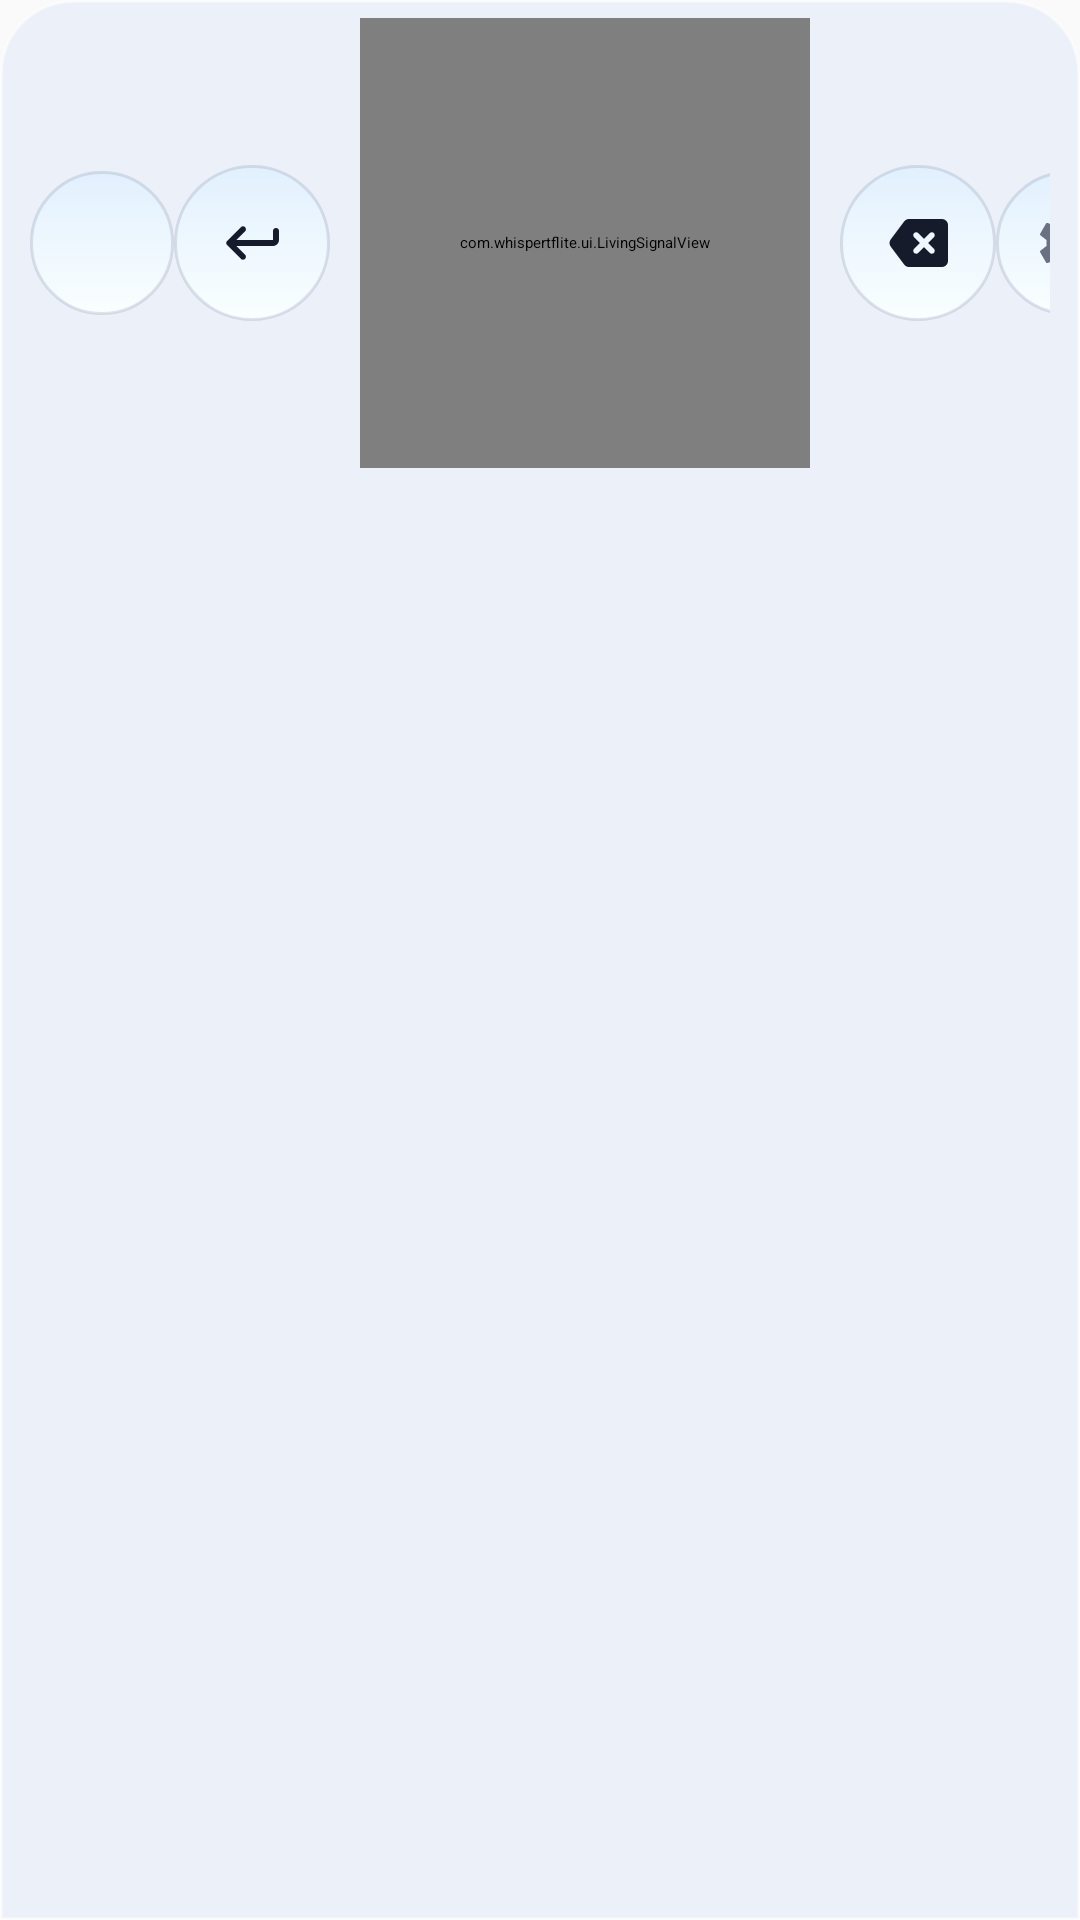

The Android layout XML behind this screen, and the referenced resources:
<!-- AndroidManifest.xml: application theme Theme.Whisper.NoActionBar -->
<!-- res/layout/voice_service.xml -->
<?xml version="1.0" encoding="utf-8"?>
<LinearLayout xmlns:android="http://schemas.android.com/apk/res/android"
    xmlns:app="http://schemas.android.com/apk/res-auto"
    android:layout_width="match_parent"
    android:layout_height="wrap_content"
    android:background="@drawable/ime_living_background"
    android:fitsSystemWindows="true"
    android:orientation="vertical"
    android:paddingHorizontal="10dp"
    android:paddingVertical="6dp">

    
    <LinearLayout
        android:layout_width="match_parent"
        android:layout_height="wrap_content"
        android:gravity="center_vertical"
        android:orientation="horizontal">

        <androidx.appcompat.widget.AppCompatImageButton
            android:id="@+id/btnKeyboard"
            android:layout_width="48dp"
            android:layout_height="48dp"
            android:background="@drawable/living_glass_circle"
            android:contentDescription="@string/switch_to_keyboard"
            android:padding="12dp"
            android:src="@drawable/ic_keyboard_36dp"
            app:tint="@color/glass_ink_dim" />

        <Space
            android:layout_width="0dp"
            android:layout_height="1dp"
            android:layout_weight="1" />

        <androidx.appcompat.widget.AppCompatImageButton
            android:id="@+id/btnEnter"
            android:layout_width="@dimen/ime_key_size"
            android:layout_height="@dimen/ime_key_size"
            android:background="@drawable/living_glass_circle"
            android:contentDescription="@string/return_button"
            android:padding="14dp"
            android:src="@drawable/ic_ime_return_24dp"
            app:tint="@color/glass_ink" />

        <Space
            android:layout_width="10dp"
            android:layout_height="1dp" />

        <FrameLayout
            android:layout_width="@dimen/ime_orb_size"
            android:layout_height="@dimen/ime_orb_size">

            <com.whispertflite.ui.LivingSignalView
                android:id="@+id/orb"
                android:layout_width="@dimen/ime_orb_size"
                android:layout_height="@dimen/ime_orb_size" />

            <androidx.appcompat.widget.AppCompatImageButton
                android:id="@+id/btnRecord"
                android:layout_width="match_parent"
                android:layout_height="match_parent"
                android:background="@android:color/transparent"
                android:contentDescription="@string/record_button" />
        </FrameLayout>

        <Space
            android:layout_width="10dp"
            android:layout_height="1dp" />

        <androidx.appcompat.widget.AppCompatImageButton
            android:id="@+id/btnDel"
            android:layout_width="@dimen/ime_key_size"
            android:layout_height="@dimen/ime_key_size"
            android:background="@drawable/living_glass_circle"
            android:contentDescription="@string/delete_button"
            android:padding="14dp"
            android:src="@drawable/ic_ime_backspace_24dp"
            app:tint="@color/glass_ink" />

        <Space
            android:layout_width="0dp"
            android:layout_height="1dp"
            android:layout_weight="1" />

        <androidx.appcompat.widget.AppCompatImageButton
            android:id="@+id/btnMore"
            android:layout_width="48dp"
            android:layout_height="48dp"
            android:background="@drawable/living_glass_circle"
            android:contentDescription="@string/settings_title"
            android:padding="12dp"
            android:src="@drawable/ic_settings_24dp"
            app:tint="@color/glass_ink_dim" />
    </LinearLayout>

    
    <LinearLayout
        android:id="@+id/status_row"
        android:layout_width="match_parent"
        android:layout_height="wrap_content"
        android:gravity="center"
        android:minHeight="20dp"
        android:orientation="horizontal"
        android:paddingTop="2dp"
        android:paddingBottom="2dp"
        android:visibility="invisible">

        <TextView
            android:id="@+id/tv_status_left"
            android:layout_width="wrap_content"
            android:layout_height="wrap_content"
            android:fontFamily="@font/space_mono_regular"
            android:letterSpacing="0.02"
            android:maxLines="1"
            android:textColor="@color/glass_ink"
            android:textSize="12sp" />

        <TextView
            android:id="@+id/tv_timer"
            android:layout_width="wrap_content"
            android:layout_height="wrap_content"
            android:layout_marginStart="10dp"
            android:fontFamily="@font/space_mono_regular"
            android:letterSpacing="0.02"
            android:maxLines="1"
            android:text="0:00"
            android:textColor="@color/living_cyan"
            android:textSize="12sp"
            android:visibility="invisible" />
    </LinearLayout>
</LinearLayout>
<!-- resources referenced by this layout -->
<resources>
  <color name="glass_ink">#161B2C</color>
  <color name="glass_ink_dim">#6A7183</color>
  <color name="living_cyan">#257D9A</color>
  <dimen name="ime_key_size">52dp</dimen>
  <dimen name="ime_orb_size">150dp</dimen>
  <!-- drawable ic_ime_backspace_24dp (drawable) -->
  <vector xmlns:android="http://schemas.android.com/apk/res/android"
      android:width="24dp"
      android:height="24dp"
      android:viewportWidth="24"
      android:viewportHeight="24">
      <path
          android:fillColor="#FFFFFF"
          android:pathData="m14,13.4l1.9,1.9q0.275,0.275 0.7,0.275t0.7,-0.275t0.275,-0.7t-0.275,-0.7L15.4,12l1.9,-1.9q0.275,-0.275 0.275,-0.7t-0.275,-0.7t-0.7,-0.275t-0.7,0.275L14,10.6l-1.9,-1.9q-0.275,-0.275 -0.7,-0.275t-0.7,0.275t-0.275,0.7t0.275,0.7l1.9,1.9l-1.9,1.9q-0.275,0.275 -0.275,0.7t0.275,0.7t0.7,0.275t0.7,-0.275zM9,20q-0.475,0 -0.9,-0.213t-0.7,-0.587l-4.5,-6q-0.4,-0.525 -0.4,-1.2t0.4,-1.2l4.5,-6q0.275,-0.375 0.7,-0.587T9,4h11q0.825,0 1.413,0.588T22,6v12q0,0.825 -0.587,1.413T20,20z" />
  </vector>
  <!-- drawable ic_ime_return_24dp (drawable) -->
  <vector xmlns:android="http://schemas.android.com/apk/res/android"
      android:width="24dp"
      android:height="24dp"
      android:viewportWidth="24"
      android:viewportHeight="24">
      <path
          android:fillColor="#FFFFFF"
          android:pathData="m6.8,13l2.9,2.9q0.275,0.275 0.275,0.7t-0.275,0.7t-0.7,0.275t-0.7,-0.275l-4.6,-4.6q-0.15,-0.15 -0.213,-0.325T3.426,12t0.063,-0.375t0.212,-0.325l4.6,-4.6q0.275,-0.275 0.7,-0.275t0.7,0.275t0.275,0.7t-0.275,0.7L6.8,11H19V8q0,-0.425 0.288,-0.712T20,7t0.713,0.288T21,8v3q0,0.825 -0.587,1.413T19,13z" />
  </vector>
  <!-- drawable ime_living_background (drawable) -->
  <?xml version="1.0" encoding="utf-8"?>
  <shape xmlns:android="http://schemas.android.com/apk/res/android" android:shape="rectangle">
      <solid android:color="@color/ime_dock_glass" />
      <stroke android:width="1dp" android:color="@color/glass_card_brd" />
      <corners android:topLeftRadius="24dp" android:topRightRadius="24dp" />
  </shape>
  <!-- drawable living_glass_circle (drawable) -->
  <?xml version="1.0" encoding="utf-8"?>
  <selector xmlns:android="http://schemas.android.com/apk/res/android">
      <item android:state_pressed="true">
          <shape android:shape="oval">
              <gradient android:angle="90" android:startColor="#FFFFFFFF" android:endColor="#EBEFF7FF" />
              <stroke android:width="1dp" android:color="#5B6BB0" />
          </shape>
      </item>
      <item>
          <shape android:shape="oval">
              <gradient android:angle="90" android:startColor="#F7FAFFFF" android:endColor="#D8E0F0FF" />
              <stroke android:width="1dp" android:color="#22324066" />
          </shape>
      </item>
  </selector>
  <string name="delete_button">Delete</string>
  <string name="record_button">Record</string>
  <string name="return_button">Return</string>
  <string name="settings_title">Settings</string>
  <string name="switch_to_keyboard">Switch to keyboard</string>
  <style name="Theme.Whisper.NoActionBar" parent="Theme.Material3Expressive.DayNight.NoActionBar">
          
          <item name="android:windowBackground">@color/windowBackground</item>
          
          <item name="android:statusBarColor">@android:color/transparent</item>
          <item name="android:navigationBarColor">@android:color/transparent</item>
          <item name="android:enforceStatusBarContrast">false</item>
          <item name="android:enforceNavigationBarContrast">false</item>
          
          <item name="paletteAccent">@color/palette_teal_primary</item>
          <item name="paletteOnAccent">@color/palette_teal_onPrimary</item>
      </style>
  <color name="ime_dock_glass">#E6EAF0FA</color>
  <color name="glass_card_brd">#66FFFFFF</color>
  <color name="windowBackground">#FAFAFA</color>
  <color name="palette_teal_primary">#006A60</color>
  <color name="palette_teal_onPrimary">#FFFFFF</color>
</resources>
